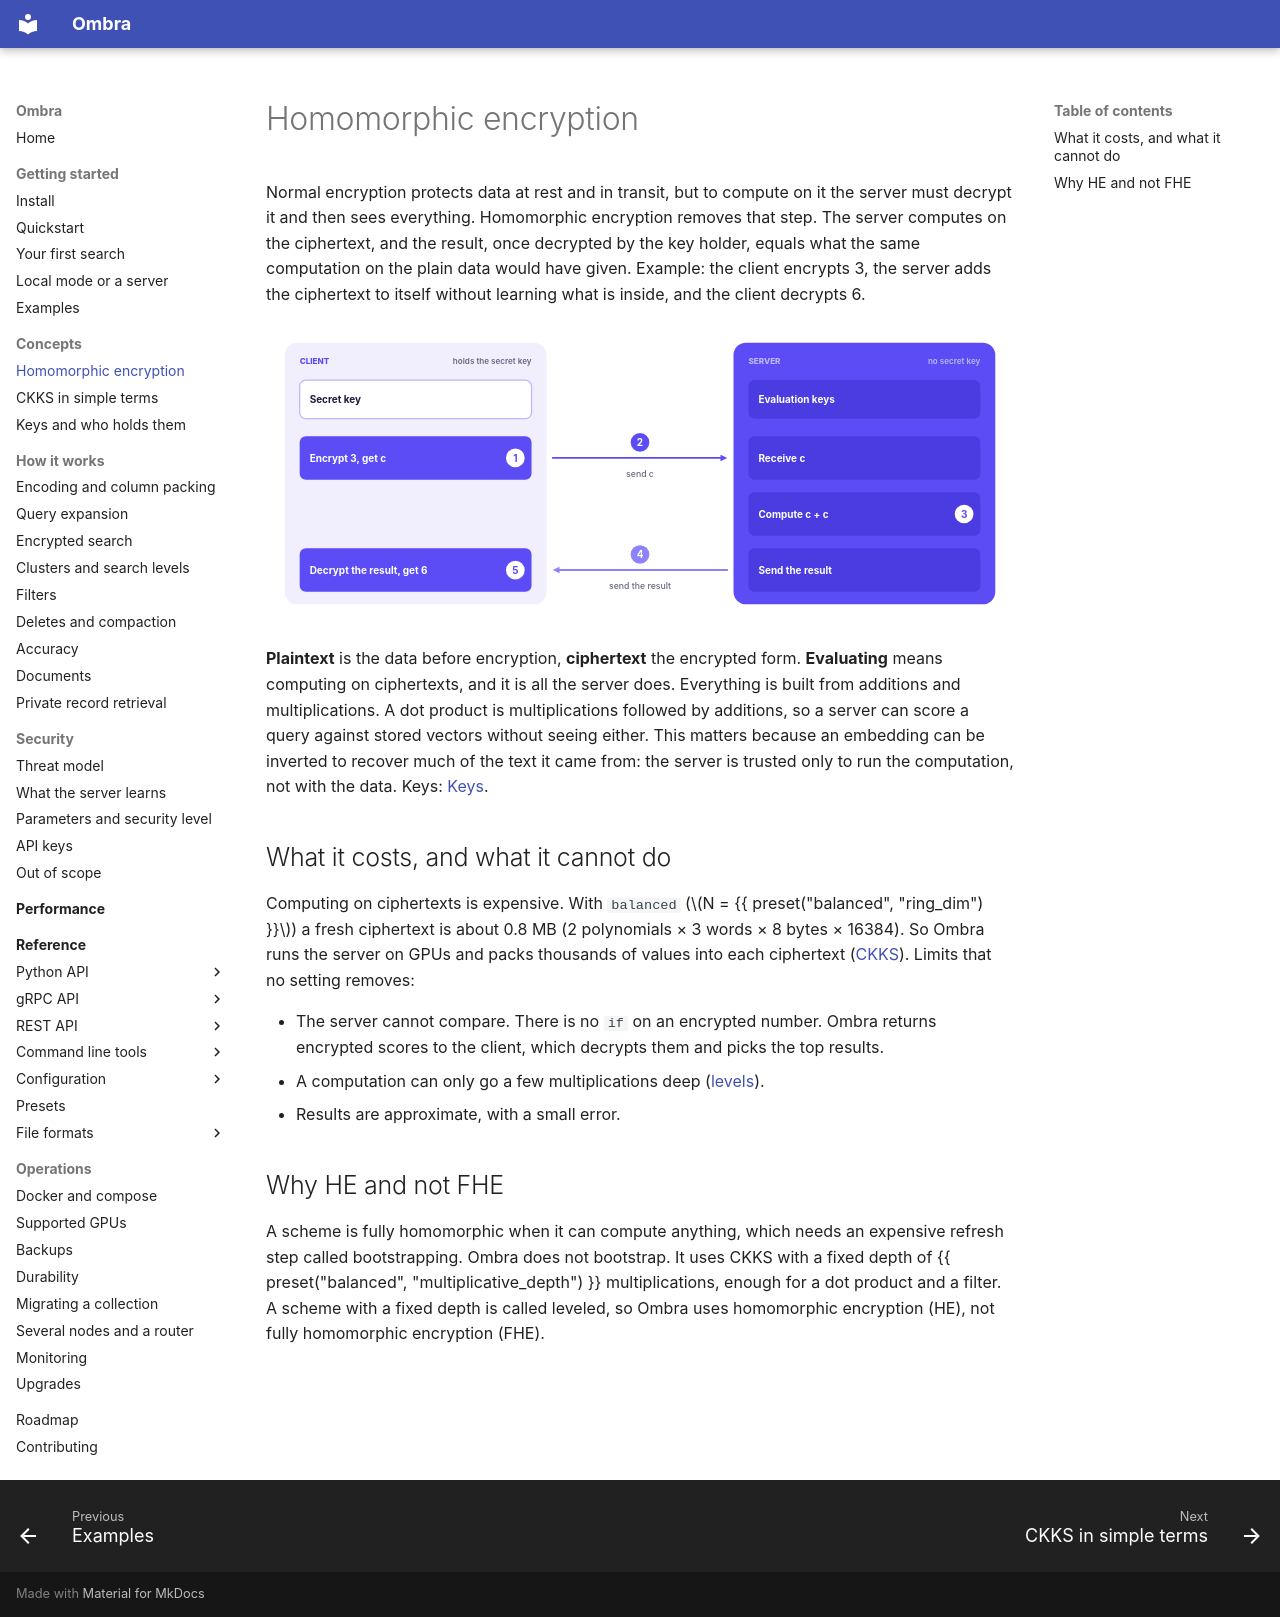

repository: erailabs/ombra · page: concepts/homomorphic-encryption/index.html · generator: mkdocs

# Homomorphic encryption

Normal encryption protects data at rest and in transit, but to compute on it the server must decrypt it and then sees everything. Homomorphic encryption removes that step. The server computes on the ciphertext, and the result, once decrypted by the key holder, equals what the same computation on the plain data would have given. Example: the client encrypts 3, the server adds the ciphertext to itself without learning what is inside, and the client decrypts 6.

![The client encrypts 3 and sends the ciphertext c; the server computes c + c without the secret key and sends the result back; the client decrypts it and gets 6](../assets/he-basics.svg)

**Plaintext** is the data before encryption, **ciphertext** the encrypted form. **Evaluating** means computing on ciphertexts, and it is all the server does. Everything is built from additions and multiplications. A dot product is multiplications followed by additions, so a server can score a query against stored vectors without seeing either. This matters because an embedding can be inverted to recover much of the text it came from: the server is trusted only to run the computation, not with the data. Keys: [Keys](keys.md).

## What it costs, and what it cannot do

Computing on ciphertexts is expensive. With `balanced` ($N = {{ preset("balanced", "ring_dim") }}$) a fresh ciphertext is about 0.8 MB (2 polynomials × 3 words × 8 bytes × 16384). So Ombra runs the server on GPUs and packs thousands of values into each ciphertext ([CKKS](ckks.md)). Limits that no setting removes:

- The server cannot compare. There is no `if` on an encrypted number. Ombra returns encrypted scores to the client, which decrypts them and picks the top results.
- A computation can only go a few multiplications deep ([levels](ckks.md#levels-and-rescaling)).
- Results are approximate, with a small error.

## Why HE and not FHE

A scheme is fully homomorphic when it can compute anything, which needs an expensive refresh step called bootstrapping. Ombra does not bootstrap. It uses CKKS with a fixed depth of {{ preset("balanced", "multiplicative_depth") }} multiplications, enough for a dot product and a filter. A scheme with a fixed depth is called leveled, so Ombra uses homomorphic encryption (HE), not fully homomorphic encryption (FHE).
